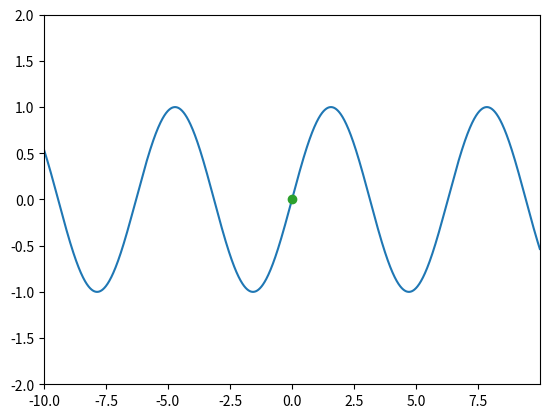

Recreate this plot in Python.
from matplotlib.animation import FuncAnimation
import matplotlib.pyplot as plt
import numpy as np


class Function(object):
    def __init__(self, r):
        self.x = np.arange(-10, 10, 0.01)
        self.function = np.sin(self.x)
        self.r = r

    def animation_init(self):
        x0 = self.x[0:-1]
        x1 = self.x[1:]
        y0 = self.function[0:-1]
        y1 = self.function[1:]
        dx = x1 - x0
        dy = y1 - y0
        tangent_a = np.divide(dy, dx)
        tangent_b = y0 - np.multiply(tangent_a, x0)
        d = np.sqrt(np.square(dx) + np.square(dy))
        a = tangent_a[0]
        b = -1
        v0 = np.array([a, b])
        v0 = v0 / np.sqrt(np.sum(v0 ** 2))
        v0 = np.multiply(v0, self.r)

        fig, ax = plt.subplots()
        ax.set_xlim(min(self.x), max(self.x))
        ax.set_ylim(-2, 2)
        function, = ax.plot(self.x, self.function)
        circle, = ax.plot(0, 0)
        centre, = ax.plot(0, 0, marker='o')
        trajectory, = ax.plot(0, 0)
        radius, = ax.plot(0, 0)
        trajectory_x = []
        trajectory_y = []

        def animate(i):
            x = x0[i]
            y = tangent_a[i] * x0[i] + tangent_b[i]
            A = tangent_a[i]
            B = -1
            v = np.array([A, B])
            v = v / np.sqrt(np.sum(v ** 2))
            v = np.multiply(v, -self.r)
            alfa = d[i] / self.r * -1
            vx = v0[0] * np.cos(alfa) - v0[1] * np.sin(alfa)
            vy = v0[0] * np.sin(alfa) + v0[1] * np.cos(alfa)
            v0[0] = vx
            v0[1] = vy
            trajectory_x.append(x + v[0] + vx)
            trajectory_y.append(y + v[1] + vy)
            theta = np.linspace(0, 2 * np.pi, 100)
            xc = self.r * np.cos(theta) + x + v[0]
            yc = self.r * np.sin(theta) + y + v[1]
            circle.set_xdata(xc)
            circle.set_ydata(yc)
            centre.set_data(x + v[0], y + v[1])
            trajectory.set_data(trajectory_x, trajectory_y)
            radius.set_data([x + v[0], x + v[0] + vx], [y + v[1], y + v[1] + vy])

            return function, circle, centre, trajectory

        animate = FuncAnimation(fig, func=animate, frames=(len(x0)), interval=1, repeat=False)
        plt.show()


if __name__ == '__main__':
    func = Function(0.4)
    func.animation_init()
